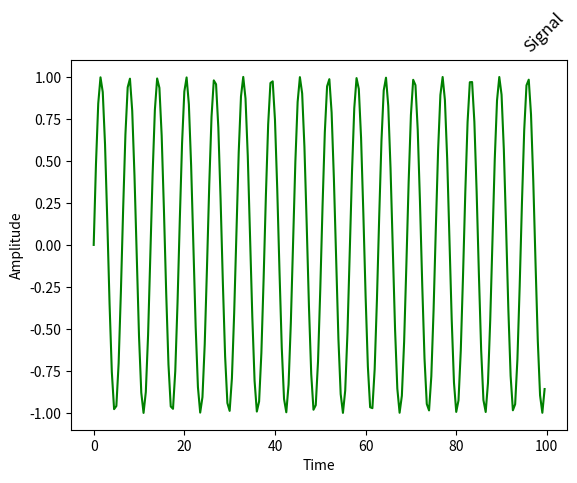

Source code (Python):
# importing modules
from matplotlib import pyplot
import numpy

# assigning time values of the signal
# initial time period, final time period
# and phase angle
signalTime = numpy.arange(0, 100, 0.5)

# getting the amplitude of the signal
signalAmplitude = numpy.sin(signalTime)

# depicting the visualization
pyplot.plot(signalTime, signalAmplitude, color='green')

pyplot.xlabel('Time')
pyplot.ylabel('Amplitude')

# displaying the title
pyplot.title("Signal",
             loc='right',
             rotation=45)
